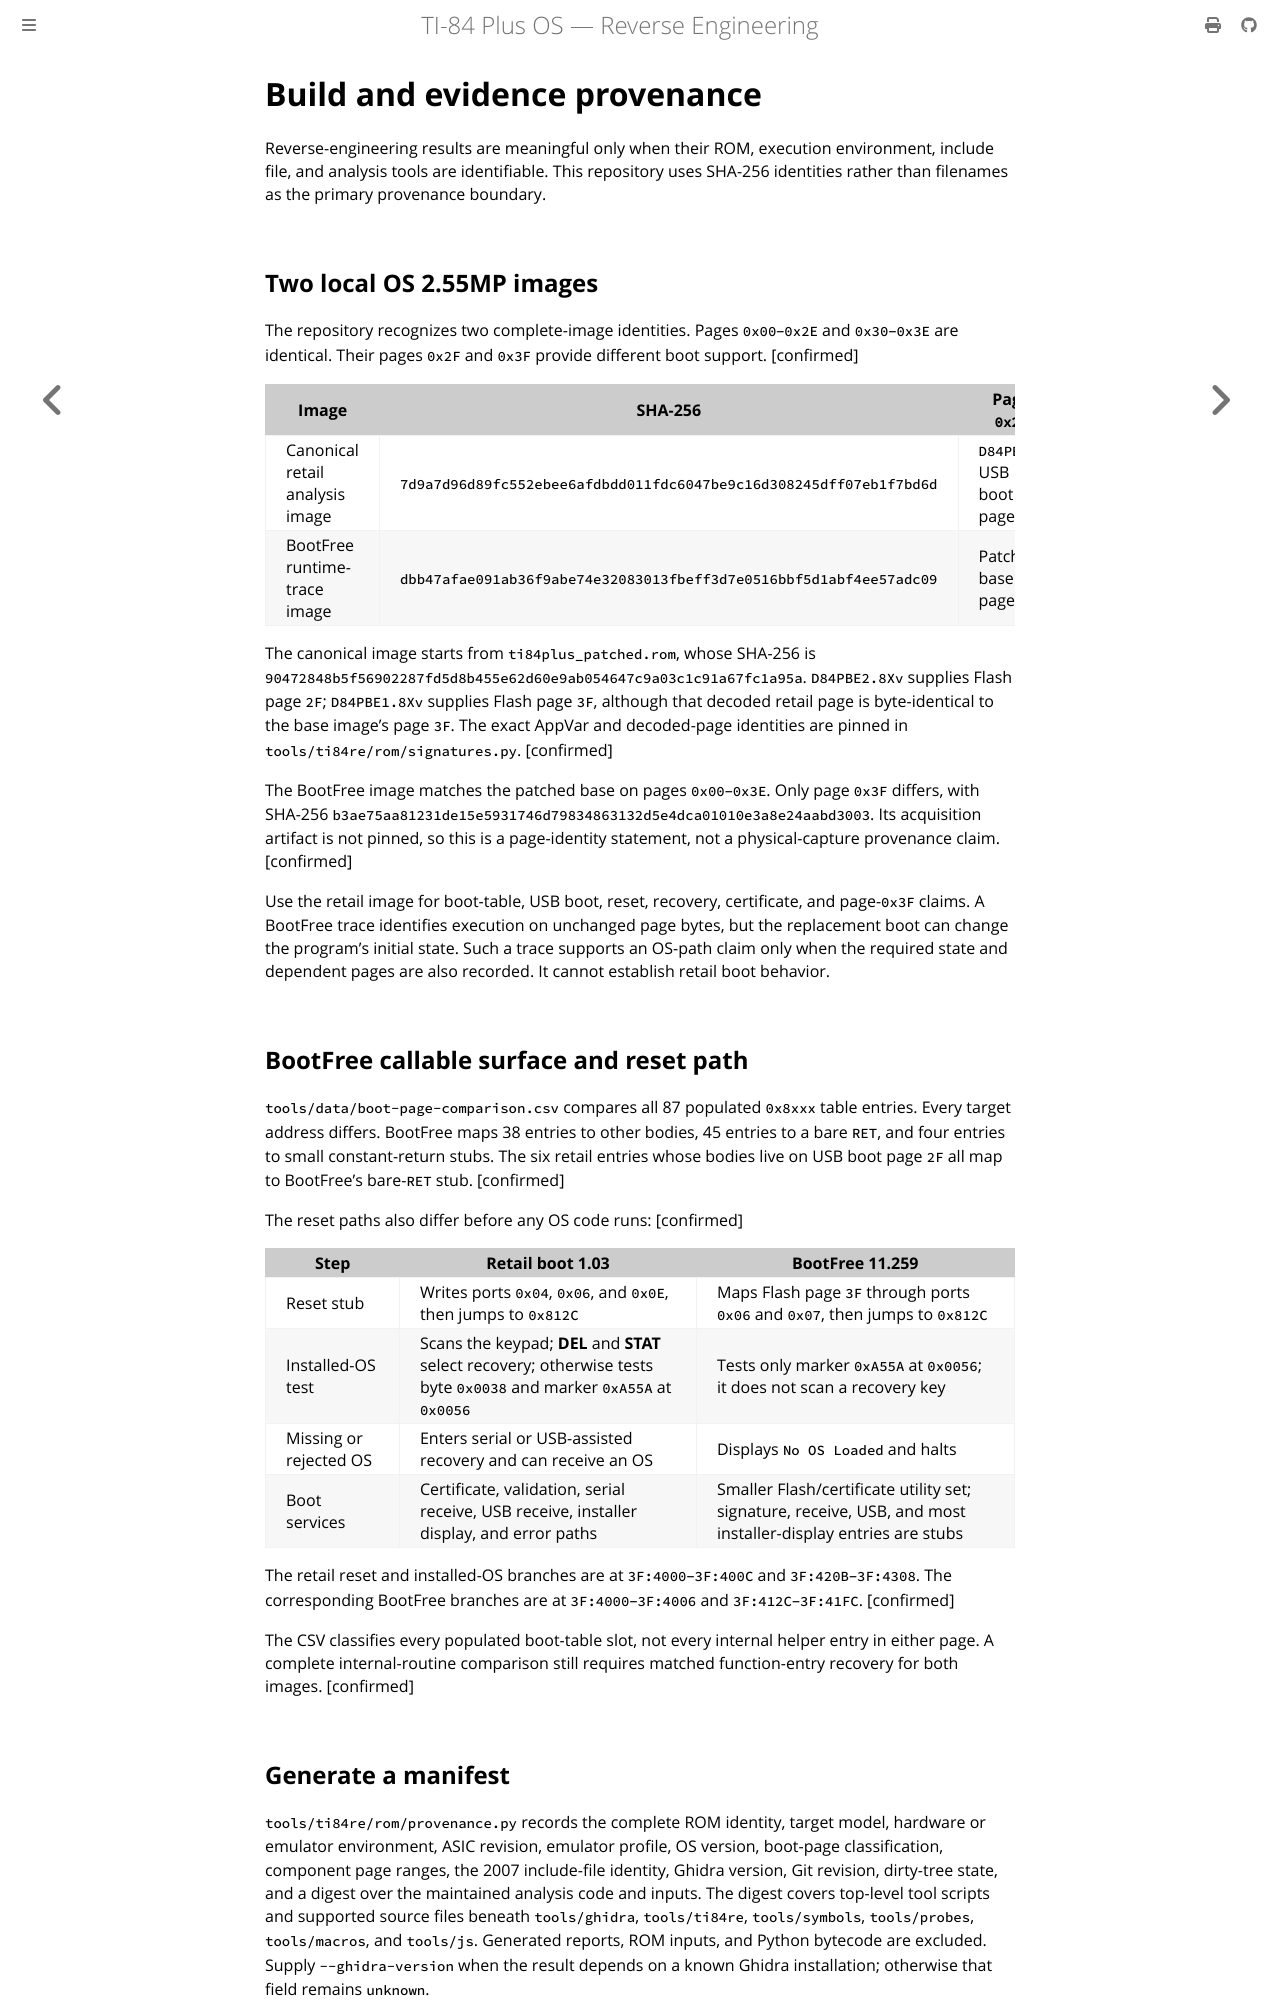

repository: siraben/ti84p-re · page: provenance.html · generator: mdbook

# Build and evidence provenance

Reverse-engineering results are meaningful only when their ROM, execution
environment, include file, and analysis tools are identifiable. This repository
uses SHA-256 identities rather than filenames as the primary provenance
boundary.

## Two local OS 2.55MP images

The repository recognizes two complete-image identities. Pages `0x00`–`0x2E`
and `0x30`–`0x3E` are identical. Their pages `0x2F` and `0x3F` provide
different boot support. [confirmed]

| Image | SHA-256 | Page `0x2F` | Page `0x3F` |
|---|---|---|---|
| Canonical retail analysis image | `7d9a7d96d89fc552ebee6afdbdd011fdc6047be9c16d308245dff07eb1f7bd6d` | `D84PBE2` USB boot page | Retail boot 1.03 |
| BootFree runtime-trace image | `dbb47afae091ab36f9abe74e32083013fbeff3d7e0516bbf5d1abf4ee57adc09` | Patched-base page | BootFree 11.259 |

The canonical image starts from `ti84plus_patched.rom`, whose SHA-256 is
`90472848b5f56902287fd5d8b455e62d60e9ab054647c9a03c1c91a67fc1a95a`.
`D84PBE2.8Xv` supplies Flash page `2F`; `D84PBE1.8Xv` supplies Flash page `3F`,
although that decoded retail page is byte-identical to the base image's page
`3F`.
The exact AppVar and decoded-page identities are pinned in
`tools/ti84re/rom/signatures.py`. [confirmed]

The BootFree image matches the patched base on pages `0x00`–`0x3E`. Only page
`0x3F` differs, with SHA-256
`b3ae75aa81231de15e5931746d79834863132d5e4dca01010e3a8e24aabd3003`.
Its acquisition artifact is not pinned, so this is a page-identity statement,
not a physical-capture provenance claim. [confirmed]

Use the retail image for boot-table, USB boot, reset, recovery, certificate,
and page-`0x3F` claims. A BootFree trace identifies execution on unchanged page
bytes, but the replacement boot can change the program's initial state. Such a
trace supports an OS-path claim only when the required state and dependent
pages are also recorded. It cannot establish retail boot behavior.

## BootFree callable surface and reset path

`tools/data/boot-page-comparison.csv` compares all 87 populated `0x8xxx`
table entries. Every target address differs. BootFree maps 38 entries to other
bodies, 45 entries to a bare `RET`, and four entries to small
constant-return stubs. The six retail entries whose bodies live on USB boot
page `2F` all map to BootFree's bare-`RET` stub. [confirmed]

The reset paths also differ before any OS code runs: [confirmed]

| Step | Retail boot 1.03 | BootFree 11.259 |
|---|---|---|
| Reset stub | Writes ports `0x04`, `0x06`, and `0x0E`, then jumps to `0x812C` | Maps Flash page `3F` through ports `0x06` and `0x07`, then jumps to `0x812C` |
| Installed-OS test | Scans the keypad; **DEL** and **STAT** select recovery; otherwise tests byte `0x0038` and marker `0xA55A` at `0x0056` | Tests only marker `0xA55A` at `0x0056`; it does not scan a recovery key |
| Missing or rejected OS | Enters serial or USB-assisted recovery and can receive an OS | Displays `No OS Loaded` and halts |
| Boot services | Certificate, validation, serial receive, USB receive, installer display, and error paths | Smaller Flash/certificate utility set; signature, receive, USB, and most installer-display entries are stubs |

The retail reset and installed-OS branches are at `3F:4000`–`3F:400C` and
`3F:420B`–`3F:4308`. The corresponding BootFree branches are at
`3F:4000`–`3F:4006` and `3F:412C`–`3F:41FC`. [confirmed]

The CSV classifies every populated boot-table slot, not every internal helper
entry in either page. A complete internal-routine comparison still requires
matched function-entry recovery for both images. [confirmed]
